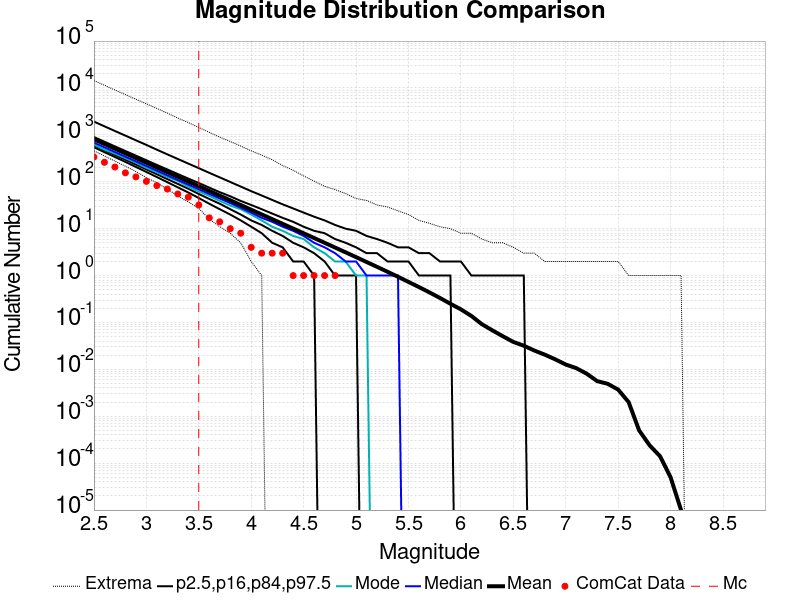

Values plotted in this chart, from the file beside it:
Magnitude, ComCat Data, Simulation Mean, Simulation Median, Simulation Mode, Simulation Minimum, Simulation Maximum, 2.5 %-ile, 16 %-ile, 84 %-ile, 97.5 %-ile
2.5, 337.0, 804.9, 681.0, 617.0, 455.0, 14381, 544.0, 595.0, 898.0, 1916
2.6, 260.0, 639.3, 542.0, 485.0, 356.0, 11427, 428.0, 471.0, 714.0, 1522
2.7, 206.0, 507.8, 431.0, 397.0, 275.0, 9051, 337.0, 373.0, 568.0, 1210
2.8, 155.0, 403.3, 342.0, 320.0, 215.0, 7221, 265.0, 295.0, 453.0, 964.0
2.9, 127.0, 320.4, 273.0, 256.0, 165.0, 5740, 207.0, 233.0, 361.0, 766.0
3.0, 102.0, 254.5, 217.0, 198.0, 123.0, 4605, 162.0, 184.0, 287.0, 611.0
3.1, 83.0, 202.1, 173.0, 160.0, 95.0, 3661, 126.0, 145.0, 229.0, 483.0
3.2, 70.0, 160.5, 137.0, 127.0, 70.0, 2909, 98.0, 114.0, 183.0, 384.0
3.3, 55.0, 127.4, 109.0, 104.0, 50.0, 2279, 76.0, 90.0, 146.0, 306.0
3.4, 47.0, 101.2, 87.0, 79.0, 37.0, 1828, 59.0, 71.0, 117.0, 244.0
3.5, 32.0, 80.37, 69.0, 62.0, 27.0, 1437, 45.0, 55.0, 94.0, 195.0
3.6, 17.0, 63.82, 55.0, 50.0, 16.0, 1133, 34.0, 43.0, 75.0, 155.0
3.7, 14.0, 50.68, 44.0, 39.0, 11.0, 893.0, 26.0, 34.0, 60.0, 124.0
3.8, 10.0, 40.23, 35.0, 31.0, 8.0, 722.0, 20.0, 26.0, 49.0, 99.0
3.9, 8.0, 31.93, 28.0, 26.0, 5.0, 578.0, 15.0, 20.0, 39.0, 79.0
4.0, 4.0, 25.35, 22.0, 20.0, 2.0, 457.0, 11.0, 15.0, 32.0, 63.0
4.1, 3.0, 20.11, 17.0, 15.0, 1.0, 370.0, 8.0, 12.0, 26.0, 51.0
4.2, 3.0, 15.96, 14.0, 11.0, 0.0, 295.0, 5.0, 9.0, 21.0, 41.0
4.3, 3.0, 12.67, 11.0, 9.0, 0.0, 222.0, 4.0, 7.0, 17.0, 33.0
4.4, 1.0, 10.05, 9.0, 7.0, 0.0, 176.0, 2.0, 5.0, 14.0, 27.0
4.5, 1.0, 7.971, 7.0, 6.0, 0.0, 133.0, 2.0, 4.0, 11.0, 22.0
4.6, 1.0, 6.317, 5.0, 4.0, 0.0, 103.0, 1.0, 3.0, 9.0, 18.0
4.7, 1.0, 4.999, 4.0, 3.0, 0.0, 80.0, 0.0, 2.0, 8.0, 15.0
4.8, 1.0, 3.958, 3.0, 2.0, 0.0, 68.0, 0.0, 1.0, 6.0, 12.0
4.9, 0.0, 3.131, 2.0, 2.0, 0.0, 56.0, 0.0, 1.0, 5.0, 10.0
5.0, 0.0, 2.472, 2.0, 1.0, 0.0, 44.0, 0.0, 1.0, 4.0, 9.0
5.1, 0.0, 1.949, 1.0, 1.0, 0.0, 40.0, 0.0, 0.0, 3.0, 7.0
5.2, 0.0, 1.534, 1.0, 0.0, 0.0, 32.0, 0.0, 0.0, 3.0, 6.0
5.3, 0.0, 1.205, 1.0, 0.0, 0.0, 29.0, 0.0, 0.0, 2.0, 5.0
5.4, 0.0, 0.9423, 1.0, 0.0, 0.0, 24.0, 0.0, 0.0, 2.0, 4.0
5.5, 0.0, 0.7319, 0.0, 0.0, 0.0, 20.0, 0.0, 0.0, 2.0, 4.0
5.6, 0.0, 0.5682, 0.0, 0.0, 0.0, 15.0, 0.0, 0.0, 1.0, 3.0
5.7, 0.0, 0.4376, 0.0, 0.0, 0.0, 13.0, 0.0, 0.0, 1.0, 3.0
5.8, 0.0, 0.333, 0.0, 0.0, 0.0, 11.0, 0.0, 0.0, 1.0, 2.0
5.9, 0.0, 0.2503, 0.0, 0.0, 0.0, 10.0, 0.0, 0.0, 1.0, 2.0
6.0, 0.0, 0.1903, 0.0, 0.0, 0.0, 8.0, 0.0, 0.0, 0.0, 2.0
6.1, 0.0, 0.1376, 0.0, 0.0, 0.0, 8.0, 0.0, 0.0, 0.0, 1.0
6.2, 0.0, 0.09184, 0.0, 0.0, 0.0, 6.0, 0.0, 0.0, 0.0, 1.0
6.3, 0.0, 0.06796, 0.0, 0.0, 0.0, 5.0, 0.0, 0.0, 0.0, 1.0
6.4, 0.0, 0.05084, 0.0, 0.0, 0.0, 5.0, 0.0, 0.0, 0.0, 1.0
6.5, 0.0, 0.03844, 0.0, 0.0, 0.0, 4.0, 0.0, 0.0, 0.0, 1.0
6.6, 0.0, 0.03193, 0.0, 0.0, 0.0, 3.0, 0.0, 0.0, 0.0, 1.0
6.7, 0.0, 0.02522, 0.0, 0.0, 0.0, 3.0, 0.0, 0.0, 0.0, 0.0
6.8, 0.0, 0.02058, 0.0, 0.0, 0.0, 2.0, 0.0, 0.0, 0.0, 0.0
6.9, 0.0, 0.01635, 0.0, 0.0, 0.0, 2.0, 0.0, 0.0, 0.0, 0.0
7.0, 0.0, 0.01268, 0.0, 0.0, 0.0, 2.0, 0.0, 0.0, 0.0, 0.0
7.1, 0.0, 0.01062, 0.0, 0.0, 0.0, 2.0, 0.0, 0.0, 0.0, 0.0
7.2, 0.0, 0.00808, 0.0, 0.0, 0.0, 2.0, 0.0, 0.0, 0.0, 0.0
7.3, 0.0, 0.00561, 0.0, 0.0, 0.0, 2.0, 0.0, 0.0, 0.0, 0.0
7.4, 0.0, 0.00492, 0.0, 0.0, 0.0, 2.0, 0.0, 0.0, 0.0, 0.0
7.5, 0.0, 0.0037, 0.0, 0.0, 0.0, 2.0, 0.0, 0.0, 0.0, 0.0
7.6, 0.0, 0.002, 0.0, 0.0, 0.0, 1.0, 0.0, 0.0, 0.0, 0.0
7.7, 0.0, 5.0E-4, 0.0, 0.0, 0.0, 1.0, 0.0, 0.0, 0.0, 0.0
7.8, 0.0, 2.4E-4, 0.0, 0.0, 0.0, 1.0, 0.0, 0.0, 0.0, 0.0
7.9, 0.0, 1.4E-4, 0.0, 0.0, 0.0, 1.0, 0.0, 0.0, 0.0, 0.0
8.0, 0.0, 5.0E-5, 0.0, 0.0, 0.0, 1.0, 0.0, 0.0, 0.0, 0.0
8.1, 0.0, 1.0E-5, 0.0, 0.0, 0.0, 1.0, 0.0, 0.0, 0.0, 0.0
8.2, 0.0, 0.0, 0.0, 0.0, 0.0, 0.0, 0.0, 0.0, 0.0, 0.0
8.3, 0.0, 0.0, 0.0, 0.0, 0.0, 0.0, 0.0, 0.0, 0.0, 0.0
8.4, 0.0, 0.0, 0.0, 0.0, 0.0, 0.0, 0.0, 0.0, 0.0, 0.0
... 6 more rows
